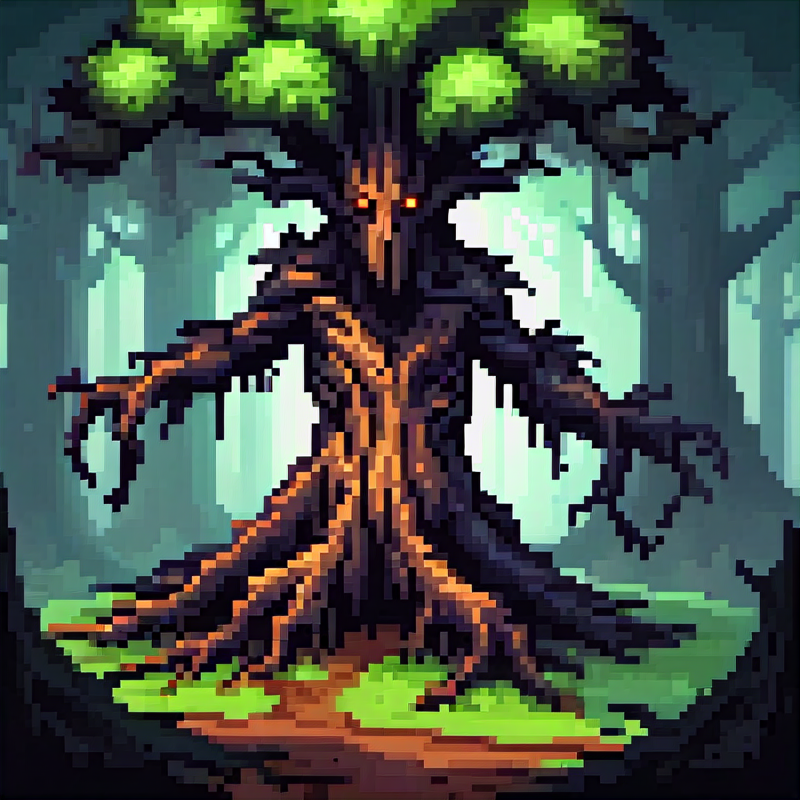
Generation parameters embedded in this image by AUTOMATIC1111 Stable Diffusion web UI or a fork of it (Forge, ...) (PNG 'parameters' text chunk):
dark colored Treant stuck in the ground ,dark forest, use branch to attack, 
Steps: 20, Sampler: DPM++ 2M Karras, CFG scale: 7, Seed: 451330490, Size: 800x800, Model hash: 7adffa28d4, Model: pixelArtDiffusionXL_spriteShaper, Version: v1.8.0